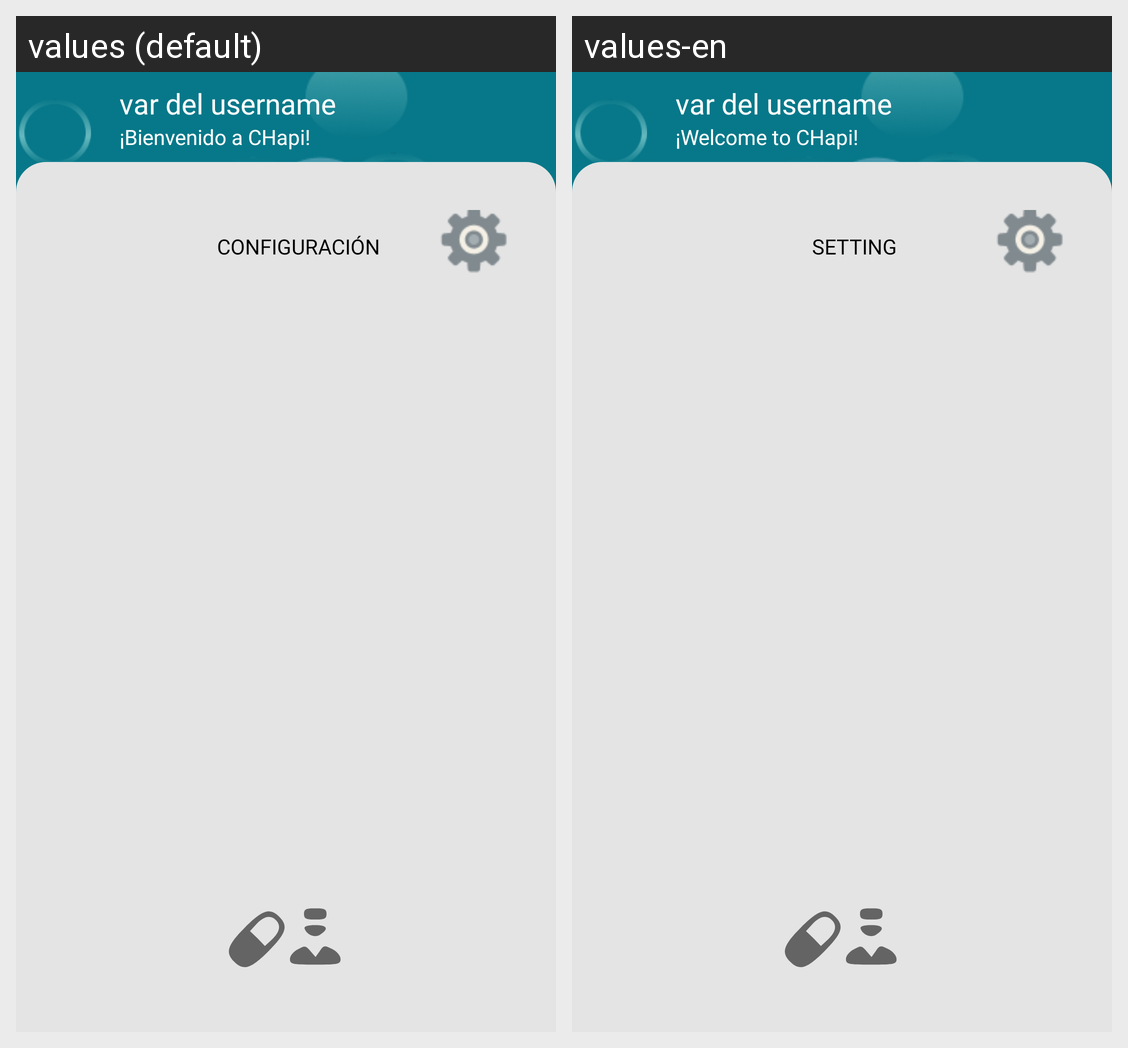

The Android screen above is rendered under two locales of the same app. Produce the string resources it draws, with the default and per-locale values.
Android screen res/layout/fragment_emergency.xml rendered under 2 locales, left to right: values (default), values-en. Device: Nexus 5 (rendered at 1080×1920; each locale shown at half size, 540×960, under a caption strip naming it); theme Theme.CHapi.
Strings drawn on this screen, with the default value and each locale's value (text and hints the layout hard-codes, and strings that could not be matched under every locale, appear in the picture but are not listed):

welcome_message_string
  values: ¡Bienvenido a CHapi!
  values-en: ¡Welcome to CHapi!

username
  values: var del username
  values-en: var del username

configuration
  values: Configuración
  values-en: Setting
